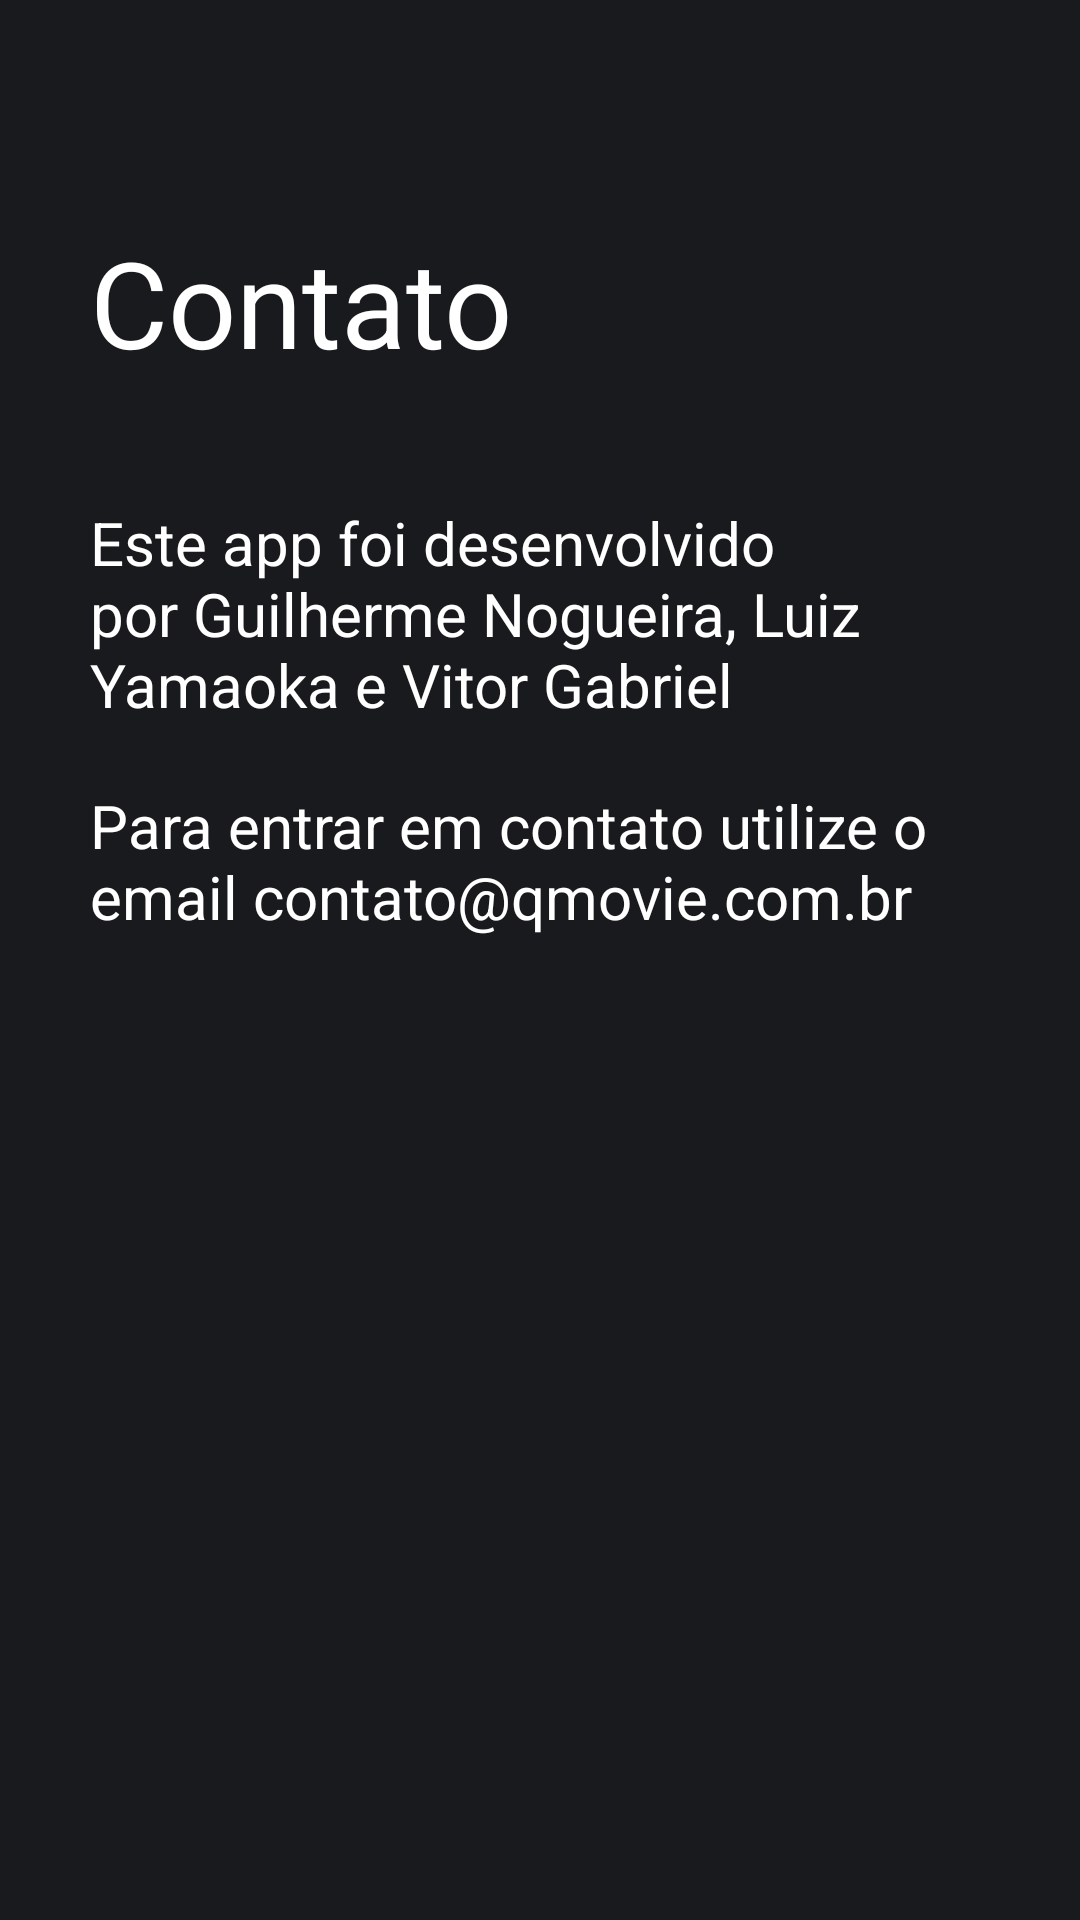

This screen was rendered from an Android layout file. Write that file and the resources it references.
<!-- AndroidManifest.xml: application theme AppTheme -->
<!-- res/layout/fragment_contato.xml -->
<?xml version="1.0" encoding="utf-8"?>
<LinearLayout
    xmlns:android="http://schemas.android.com/apk/res/android"
    xmlns:app="http://schemas.android.com/apk/res-auto"
    xmlns:tools="http://schemas.android.com/tools"
    android:layout_width="match_parent"
    android:layout_height="match_parent"
    tools:context=".ContatoFragment"
    android:background="@color/preto"
    android:padding="30dp"
    android:orientation="vertical">

    <TextView
        android:layout_width="match_parent"
        android:layout_height="wrap_content"
        android:layout_marginTop="44dp"
        android:text="@string/contato"
        android:textColor="@color/branco"
        android:textSize="40dp" />

    <TextView
        android:layout_width="match_parent"
        android:layout_height="wrap_content"
        android:layout_marginTop="40dp"
        android:text="Este app foi desenvolvido por Guilherme Nogueira, Luiz Yamaoka e Vitor Gabriel"
        android:textColor="@color/branco"
        android:textSize="20dp" />

    <TextView
        android:layout_width="match_parent"
        android:layout_height="wrap_content"
        android:layout_marginTop="20dp"
        android:text="Para entrar em contato utilize o email contato@qmovie.com.br"
        android:textColor="@color/branco"
        android:textSize="20dp" />

</LinearLayout>
<!-- resources referenced by this layout -->
<resources>
  <color name="branco">#FFFFFF</color>
  <color name="preto">#191A1D</color>
  <string name="contato">Contato</string>
  <style name="AppTheme" parent="Theme.AppCompat.Light.NoActionBar">
          
          <item name="colorPrimary">@color/preto</item>
          <item name="colorPrimaryDark">@color/amarelo</item>
          <item name="colorAccent">@color/amarelo</item>
          <item name="android:textColor">@color/branco</item>
      </style>
  <color name="amarelo">#FBC55B</color>
</resources>
